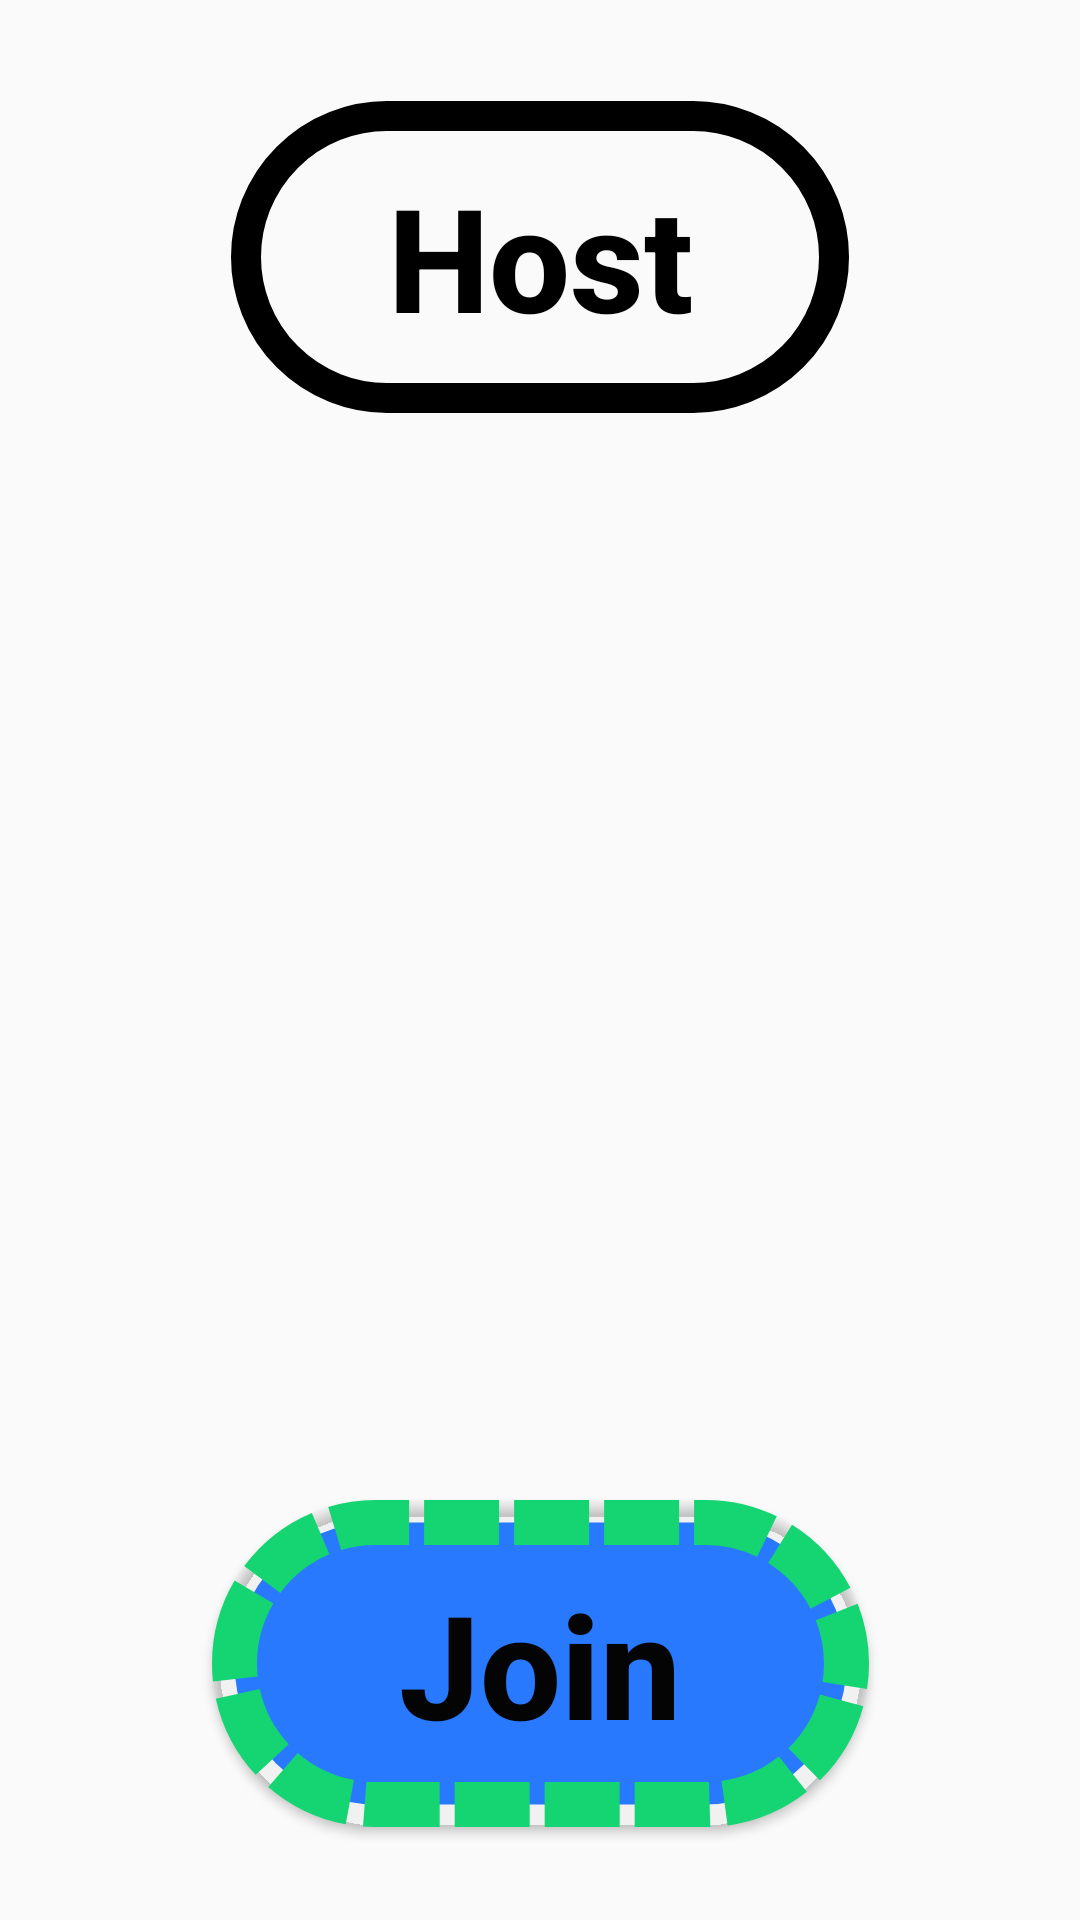

This screen was rendered from an Android layout file. Write that file and the resources it references.
<!-- AndroidManifest.xml: application theme Theme.AppCompat.DayNight.NoActionBar -->
<!-- res/layout/a5_multiplayer.xml -->
<?xml version="1.0" encoding="utf-8"?>
<androidx.constraintlayout.widget.ConstraintLayout xmlns:android="http://schemas.android.com/apk/res/android"
    xmlns:app="http://schemas.android.com/apk/res-auto"
    android:layout_width="match_parent"
    android:layout_height="match_parent">

    <ImageView
        android:id="@+id/imageView"
        android:layout_width="368dp"
        android:layout_height="298dp"
        android:contentDescription="@string/just_an_image"
        android:src="@drawable/with_glasses"
        app:layout_constraintBottom_toBottomOf="parent"
        app:layout_constraintEnd_toEndOf="parent"
        app:layout_constraintStart_toStartOf="parent"
        app:layout_constraintTop_toTopOf="parent" />

    <Button
        android:id="@+id/host_button"
        android:layout_width="206dp"
        android:layout_height="104dp"
        android:background="@drawable/rounded_button"
        android:fontFamily="sans-serif-medium"
        android:text="@string/host_button_text"
        android:textAlignment="center"
        android:textAllCaps="false"
        android:textColor="#000000"
        android:textSize="48sp"
        android:textStyle="bold"
        app:layout_constraintBottom_toTopOf="@+id/imageView"
        app:layout_constraintEnd_toEndOf="parent"
        app:layout_constraintStart_toStartOf="parent"
        app:layout_constraintTop_toTopOf="parent" />

    <Button
        android:id="@+id/join_button"
        android:layout_width="219dp"
        android:layout_height="109dp"
        android:background="@drawable/rounded_button2"
        android:text="@string/join_button_text"
        android:textAlignment="center"
        android:textAllCaps="false"
        android:textColor="#040404"
        android:textSize="48sp"
        android:textStyle="bold"
        app:layout_constraintBottom_toBottomOf="parent"
        app:layout_constraintEnd_toEndOf="parent"
        app:layout_constraintStart_toStartOf="parent"
        app:layout_constraintTop_toBottomOf="@+id/imageView" />
</androidx.constraintlayout.widget.ConstraintLayout>
<!-- resources referenced by this layout -->
<resources>
  <!-- drawable rounded_button (drawable) -->
  <shape xmlns:android="http://schemas.android.com/apk/res/android">
       
      <corners android:radius="55dp"/>
      <stroke
          android:width="10dp"
          android:color="#000000" />
  </shape>
  <!-- drawable rounded_button2 (drawable) -->
  <shape xmlns:android="http://schemas.android.com/apk/res/android">
      <stroke
          android:dashWidth="25dp"
          android:dashGap="5dp"
          android:width="15dp"
          android:color="#14D572"/>
      <corners android:radius="55dp"/> 
      <solid
          android:color="#2979FF"/>
  </shape>
  <string name="host_button_text">Host</string>
  <string name="join_button_text">Join</string>
  <string name="just_an_image">Just an Image</string>
</resources>
